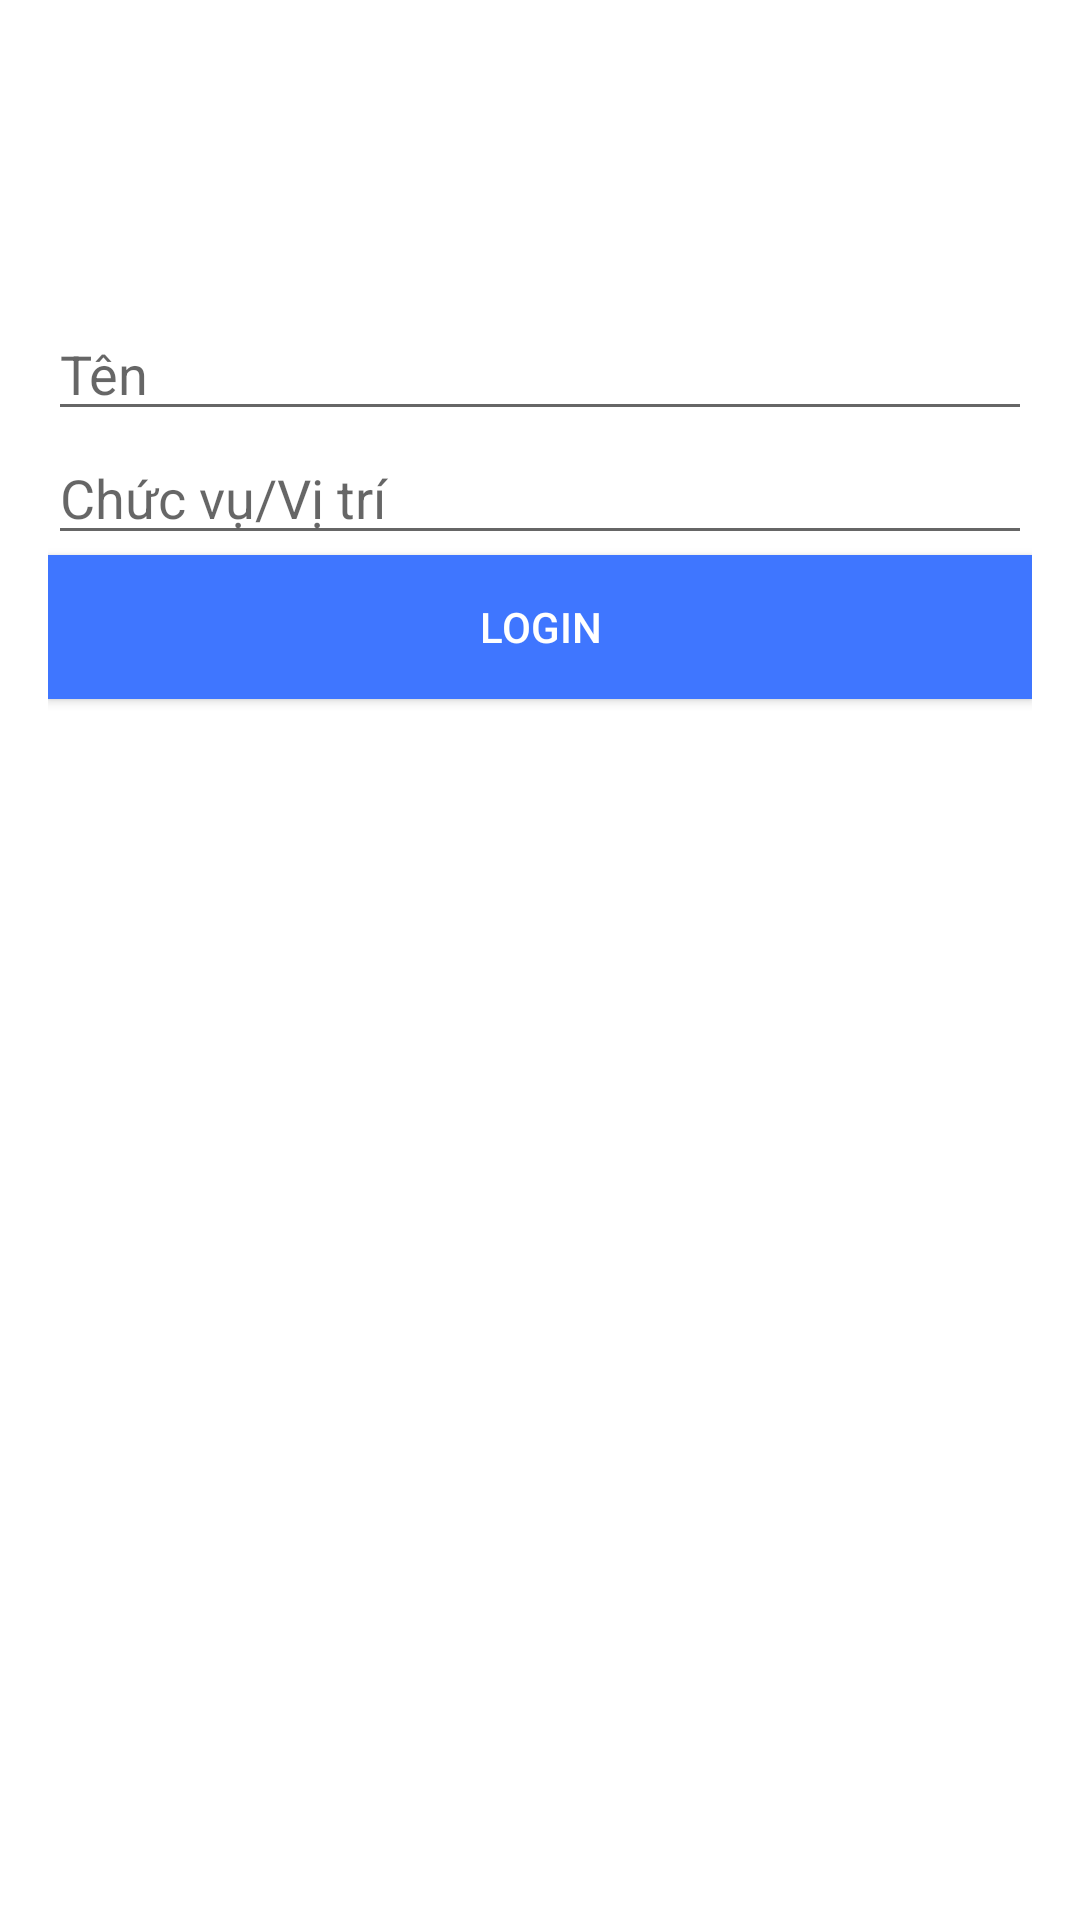

Produce the Android XML layout that renders to this screen, including the resource entries it uses.
<!-- AndroidManifest.xml: application theme Theme.LocationReport -->
<!-- res/layout/login.xml -->
<?xml version="1.0" encoding="utf-8"?>
<RelativeLayout xmlns:android="http://schemas.android.com/apk/res/android"
    xmlns:app="http://schemas.android.com/apk/res-auto"
    xmlns:tools="http://schemas.android.com/tools"
    android:layout_width="match_parent"
    android:layout_height="match_parent"
    tools:context="com.onlinetutorialspoint.official.simplelogin.MainActivity">

    <LinearLayout
        android:layout_width="342dp"
        android:layout_height="435dp"
        android:layout_centerInParent="true"
        android:layout_marginLeft="16dp"
        android:layout_marginRight="16dp"
        android:orientation="vertical">

        <EditText
            android:id="@+id/username"
            android:layout_width="match_parent"
            android:layout_height="wrap_content"
            android:hint="Tên" />

        <EditText
            android:id="@+id/title"
            android:layout_width="match_parent"
            android:layout_height="wrap_content"
            android:hint="Chức vụ/Vị trí"

            />

        <Button
            android:id="@+id/login"
            android:layout_width="match_parent"
            android:layout_height="wrap_content"
            android:background="#3f76ff"
            android:text="Login"
            android:textColor="#fff" />

    </LinearLayout>

</RelativeLayout>
<!-- resources referenced by this layout -->
<resources>
  <style name="Theme.LocationReport" parent="Theme.MaterialComponents.DayNight.DarkActionBar">
          
          <item name="colorPrimary">@color/purple_500</item>
          <item name="colorPrimaryVariant">@color/purple_700</item>
          <item name="colorOnPrimary">@color/white</item>
          
          <item name="colorSecondary">@color/teal_200</item>
          <item name="colorSecondaryVariant">@color/teal_700</item>
          <item name="colorOnSecondary">@color/black</item>
          
          <item name="android:statusBarColor" tools:targetApi="l">?attr/colorPrimaryVariant</item>
          
      </style>
  <!-- not gathered from this repository: default colours our renderer supplied (Android Studio template values) -->
  <color name="purple_500">#FF6200EE</color>
  <color name="purple_700">#FF3700B3</color>
  <color name="teal_200">#FF03DAC5</color>
  <color name="teal_700">#FF018786</color>
  <color name="black">#FF000000</color>
  <color name="white">#FFFFFFFF</color>
</resources>
